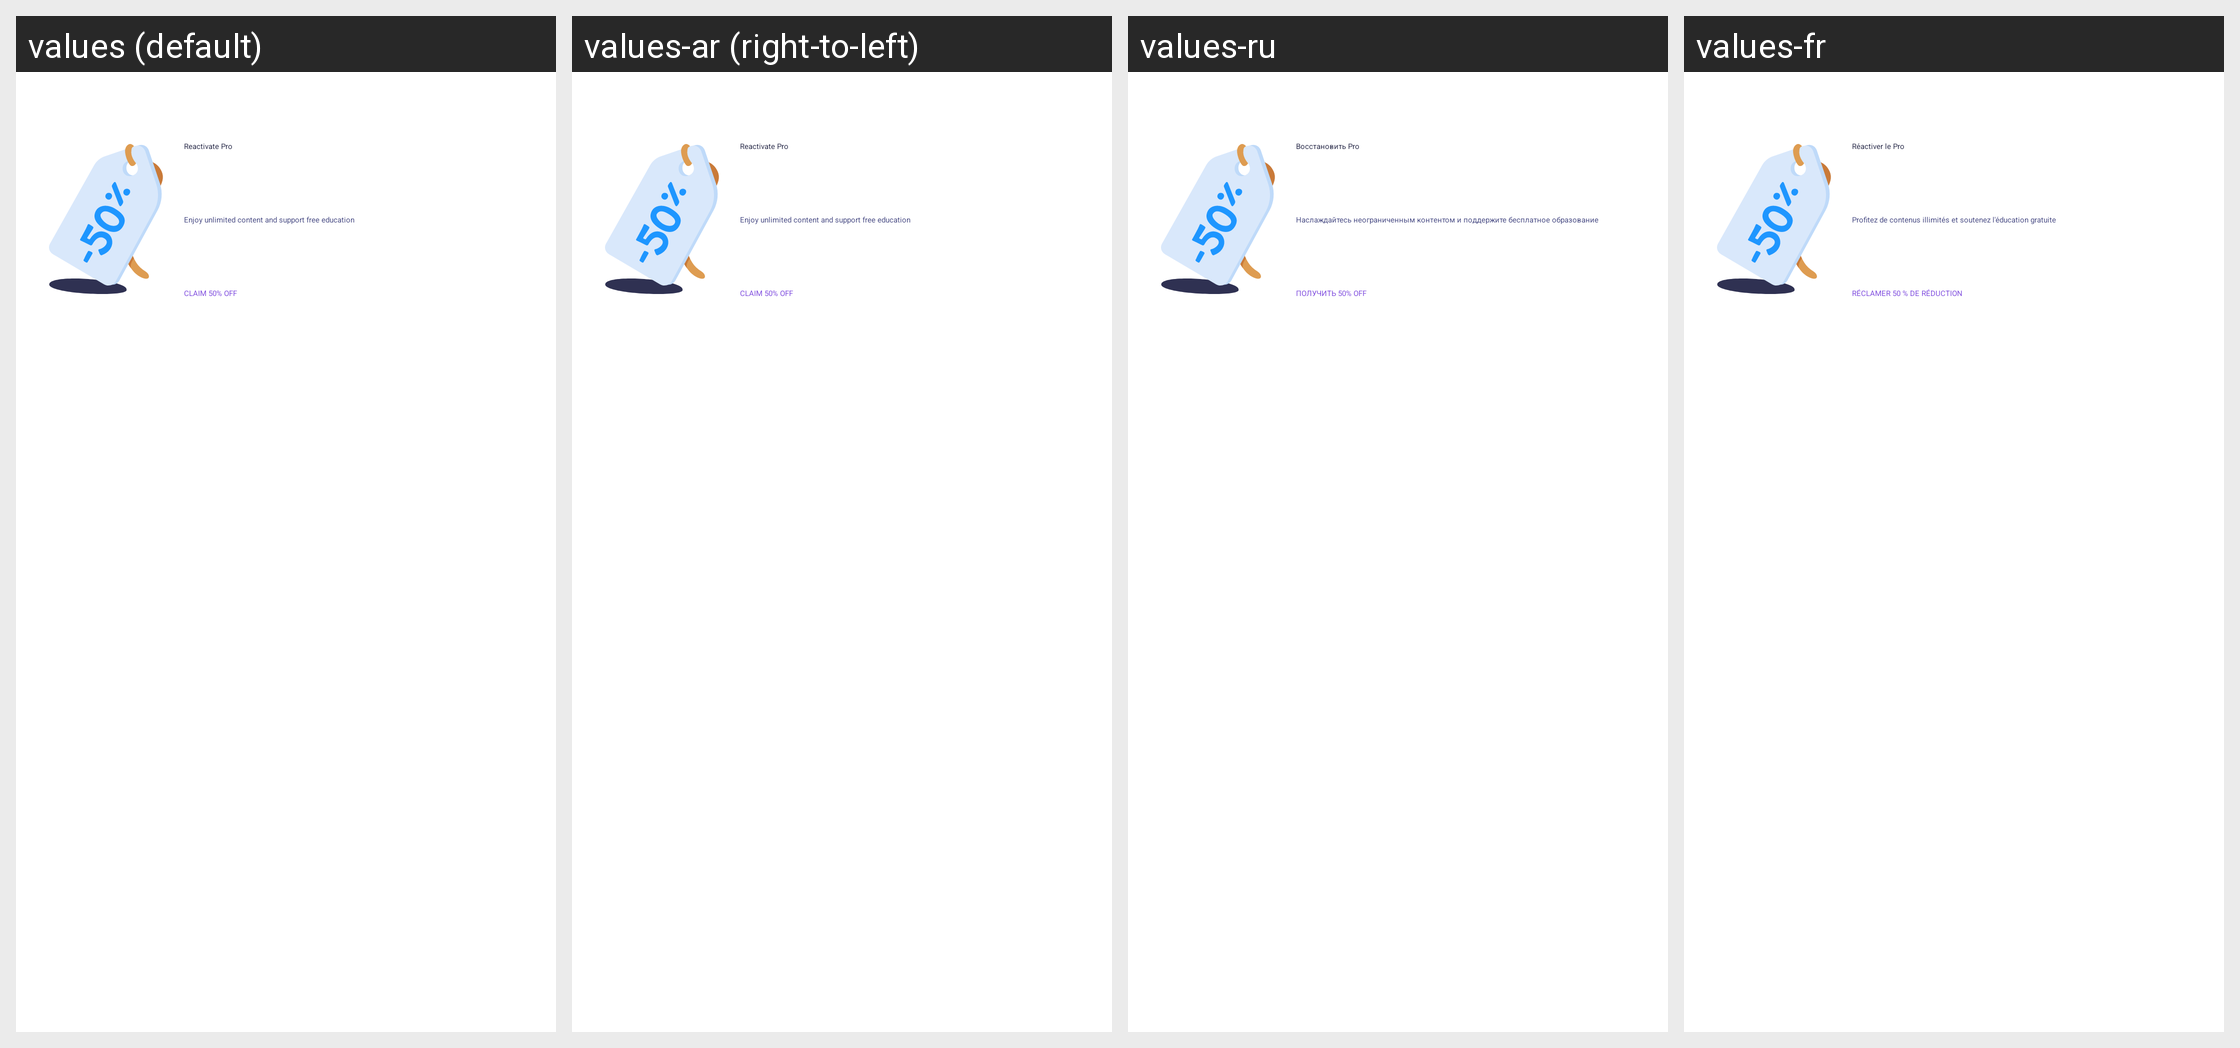

The Android screen above is rendered under several locales of the same app. Produce the string resources it draws, with the default and per-locale values.
Android screen res/layout/card_reactivate_pro.xml rendered under 4 locales, left to right: values (default), values-ar (right-to-left), values-ru, values-fr. Device: Nexus 5 (rendered at 1080×1920; each locale shown at half size, 540×960, under a caption strip naming it); theme MaterialDarkModeTheme.
Other locales in the repository, not shown: values-af, values-am, values-as, values-az, values-be, values-bg, values-bn, values-bs, values-ca, values-cs, values-da, values-de, values-el, values-en-rAU, values-en-rCA, values-en-rGB, values-en-rIN, values-es, values-es-rUS, values-et, values-et-rEE, values-eu, values-fa, values-fi, values-fr-rCA, values-gl, values-gu, values-hi, values-hr, values-hu, values-hy, values-hy-rAM, values-in, values-is, values-it, values-iw, values-ja, values-ka, values-ka-rGE, values-kk, values-km, values-km-rKH, values-kn, values-ko, values-ky, values-lo, values-lo-rLA, values-lt, values-lv, values-mk, values-ml, values-mn, values-mn-rMN, values-mr, values-ms, values-ms-rMY, values-my, values-nb, values-ne, values-ne-rNP, values-nl, values-or, values-pa, values-pl, values-pt, values-pt-rBR, values-pt-rPT, values-ro, values-si, values-si-rLK, values-sk, values-sl, values-sq, values-sr, values-sv, values-sw, values-ta, values-te, values-th, values-tl, values-tr, values-uk, values-ur, values-uz, values-vi, values-zh-rCN, values-zh-rHK, values-zh-rTW, values-zu.
Strings drawn on this screen, with the default value and each locale's value (text and hints the layout hard-codes, and strings that could not be matched under every locale, appear in the picture but are not listed):

reactivate_pro_card_title
  values: Reactivate Pro
  values-ar: Reactivate Pro  [not translated; the default value is used]
  values-ru: Восстановить Pro
  values-fr: Réactiver le Pro

reactivate_pro_card_description
  values: Enjoy unlimited content and support free education
  values-ar: Enjoy unlimited content and support free education  [not translated; the default value is used]
  values-ru: Наслаждайтесь неограниченным контентом и поддержите бесплатное образование
  values-fr: Profitez de contenus illimités et soutenez l'éducation gratuite

reactivate_pro_card_button
  values: Claim 50% off
  values-ar: Claim 50% off  [not translated; the default value is used]
  values-ru: Получить 50% off
  values-fr: Réclamer 50 % de réduction
